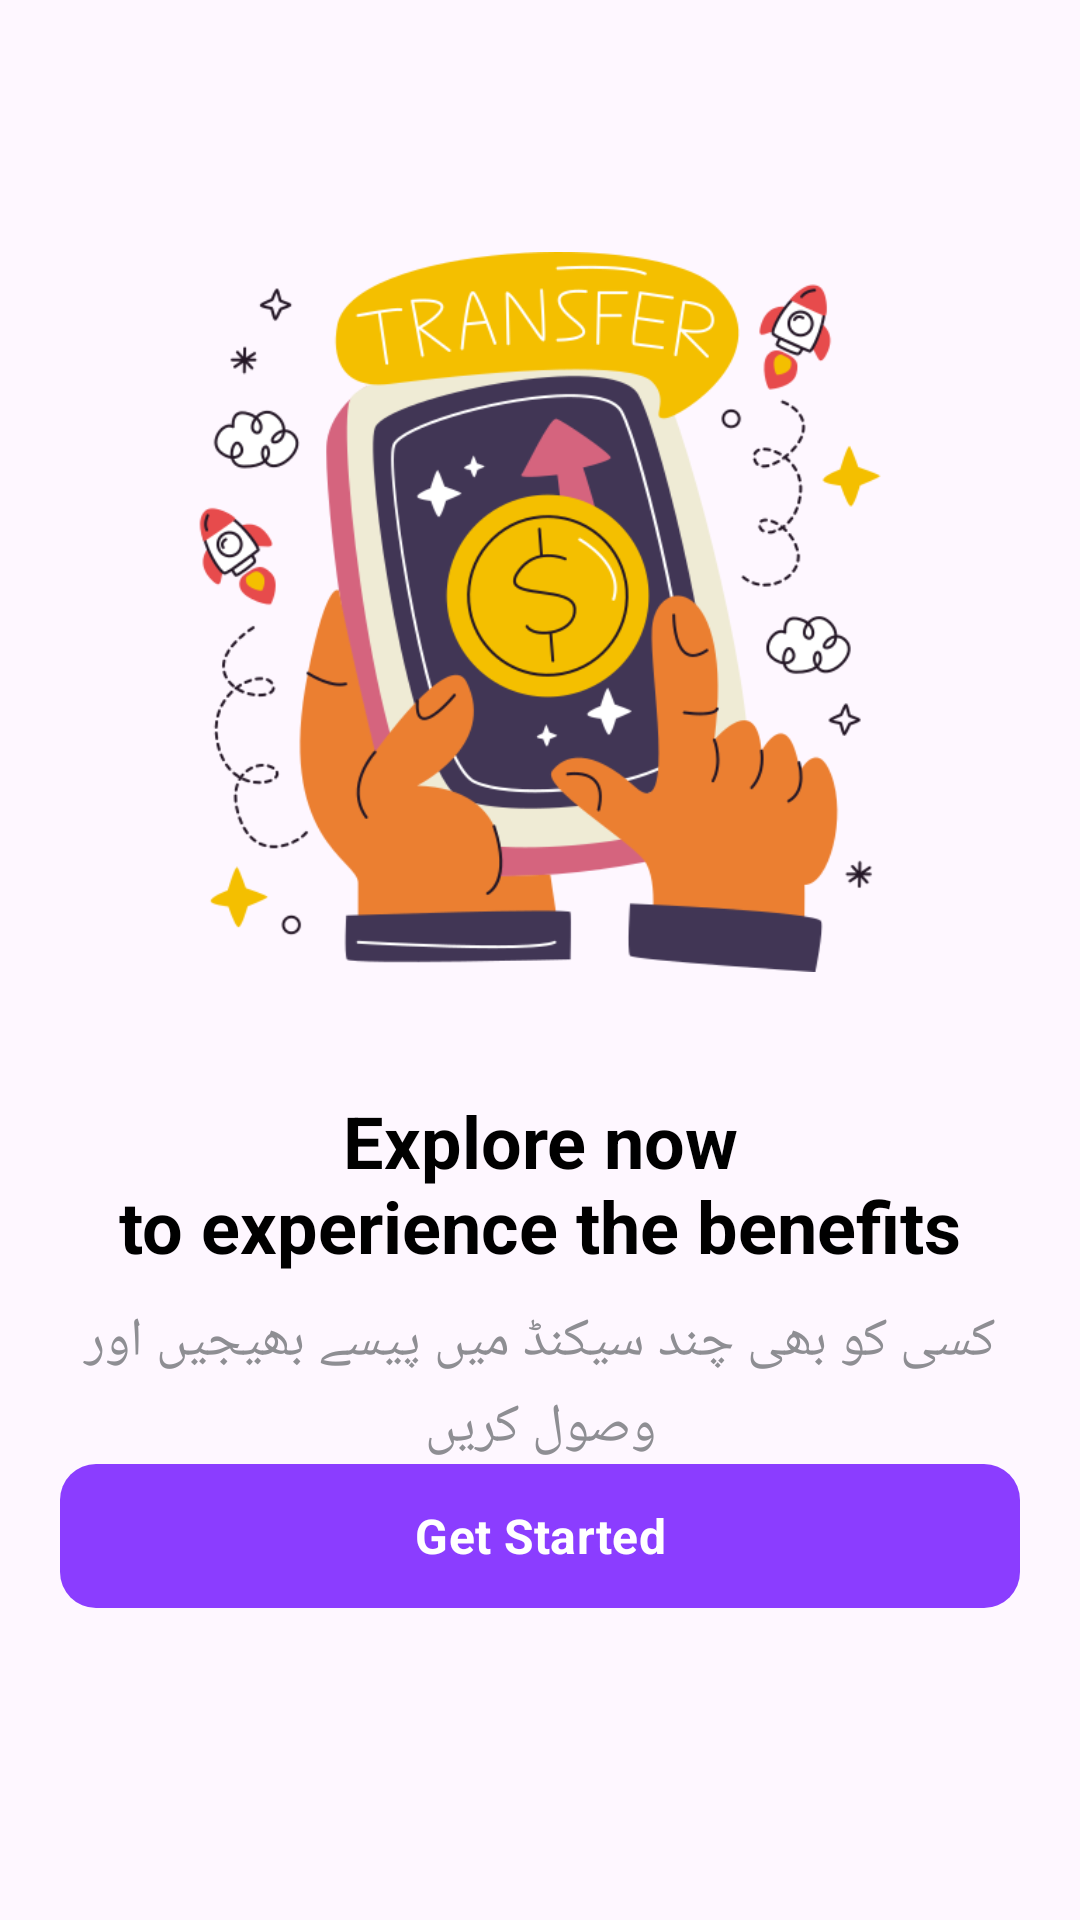

The Android layout XML behind this screen, and the referenced resources:
<!-- AndroidManifest.xml: application theme Theme.ApnaPay -->
<!-- res/layout/activity_main.xml -->
<?xml version="1.0" encoding="utf-8"?>
<androidx.constraintlayout.widget.ConstraintLayout xmlns:android="http://schemas.android.com/apk/res/android"
    xmlns:app="http://schemas.android.com/apk/res-auto"
    xmlns:tools="http://schemas.android.com/tools"
    android:id="@+id/main"
    android:layout_width="match_parent"
    android:layout_height="match_parent"
    tools:context=".MainActivity">

    
    <ImageView
        android:id="@+id/onboardingImage"
        android:layout_width="0dp"
        android:layout_height="0dp"
        android:src="@drawable/img_onboarding"
        android:scaleType="fitCenter"
        android:layout_margin="60dp"
        app:layout_constraintTop_toTopOf="parent"
        app:layout_constraintBottom_toTopOf="@+id/titleTextView"
        app:layout_constraintStart_toStartOf="parent"
        app:layout_constraintEnd_toEndOf="parent"
        app:layout_constraintHeight_percent="0.45" />

    
    <TextView
        android:id="@+id/titleTextView"
        android:layout_width="0dp"
        android:layout_height="wrap_content"
        android:text="@string/onboarding_desc"
        android:textColor="@color/text_main"
        android:textSize="24sp"
        android:textStyle="bold"
        android:gravity="center"
        android:layout_marginTop="16dp"
        app:layout_constraintTop_toBottomOf="@id/onboardingImage"
        app:layout_constraintStart_toStartOf="parent"
        app:layout_constraintEnd_toEndOf="parent" />

    <TextView
        android:id="@+id/descTextView"
        android:layout_width="0dp"
        android:layout_height="wrap_content"
        android:text="@string/onboarding_urdu_desc"
        android:textColor="@color/text_muted"
        android:textSize="18sp"
        android:lineSpacingExtra="4dp"
        android:gravity="center"
        android:layout_marginTop="10dp"
        android:layout_marginLeft="20dp"
        android:layout_marginRight="20dp"
        app:layout_constraintTop_toBottomOf="@id/titleTextView"
        app:layout_constraintStart_toStartOf="parent"
        app:layout_constraintEnd_toEndOf="parent" />

    
    <com.google.android.material.button.MaterialButton
        android:id="@+id/getStartedButton"
        android:layout_width="0dp"
        android:layout_height="56dp"
        android:text="Get Started"
        android:textAllCaps="false"
        android:layout_marginBottom="100dp"
        android:layout_marginRight="20dp"
        android:layout_marginLeft="20dp"
        android:textSize="16sp"
        android:textStyle="bold"
        app:backgroundTint="@color/apnapay_purple"
        app:cornerRadius="12dp"
        app:layout_constraintBottom_toBottomOf="parent"
        app:layout_constraintStart_toStartOf="parent"
        app:layout_constraintEnd_toEndOf="parent" />

</androidx.constraintlayout.widget.ConstraintLayout>
<!-- resources referenced by this layout -->
<resources>
  <color name="apnapay_purple">#8b3dff</color>
  <color name="text_main">#000000</color>
  <color name="text_muted">#8E8E93</color>
  <!-- drawable img_onboarding: png bitmap (drawable, 88967 bytes) -->
  <string name="onboarding_desc">Explore now\nto experience the benefits</string>
  <string name="onboarding_urdu_desc">کسی کو بھی چند سیکنڈ میں پیسے بھیجیں اور وصول کریں</string>
  <style name="Theme.ApnaPay" parent="Base.Theme.ApnaPay" />
  <style name="Base.Theme.ApnaPay" parent="Theme.Material3.DayNight.NoActionBar">
          <item name="fontFamily">@font/poppins</item>
      </style>
</resources>
